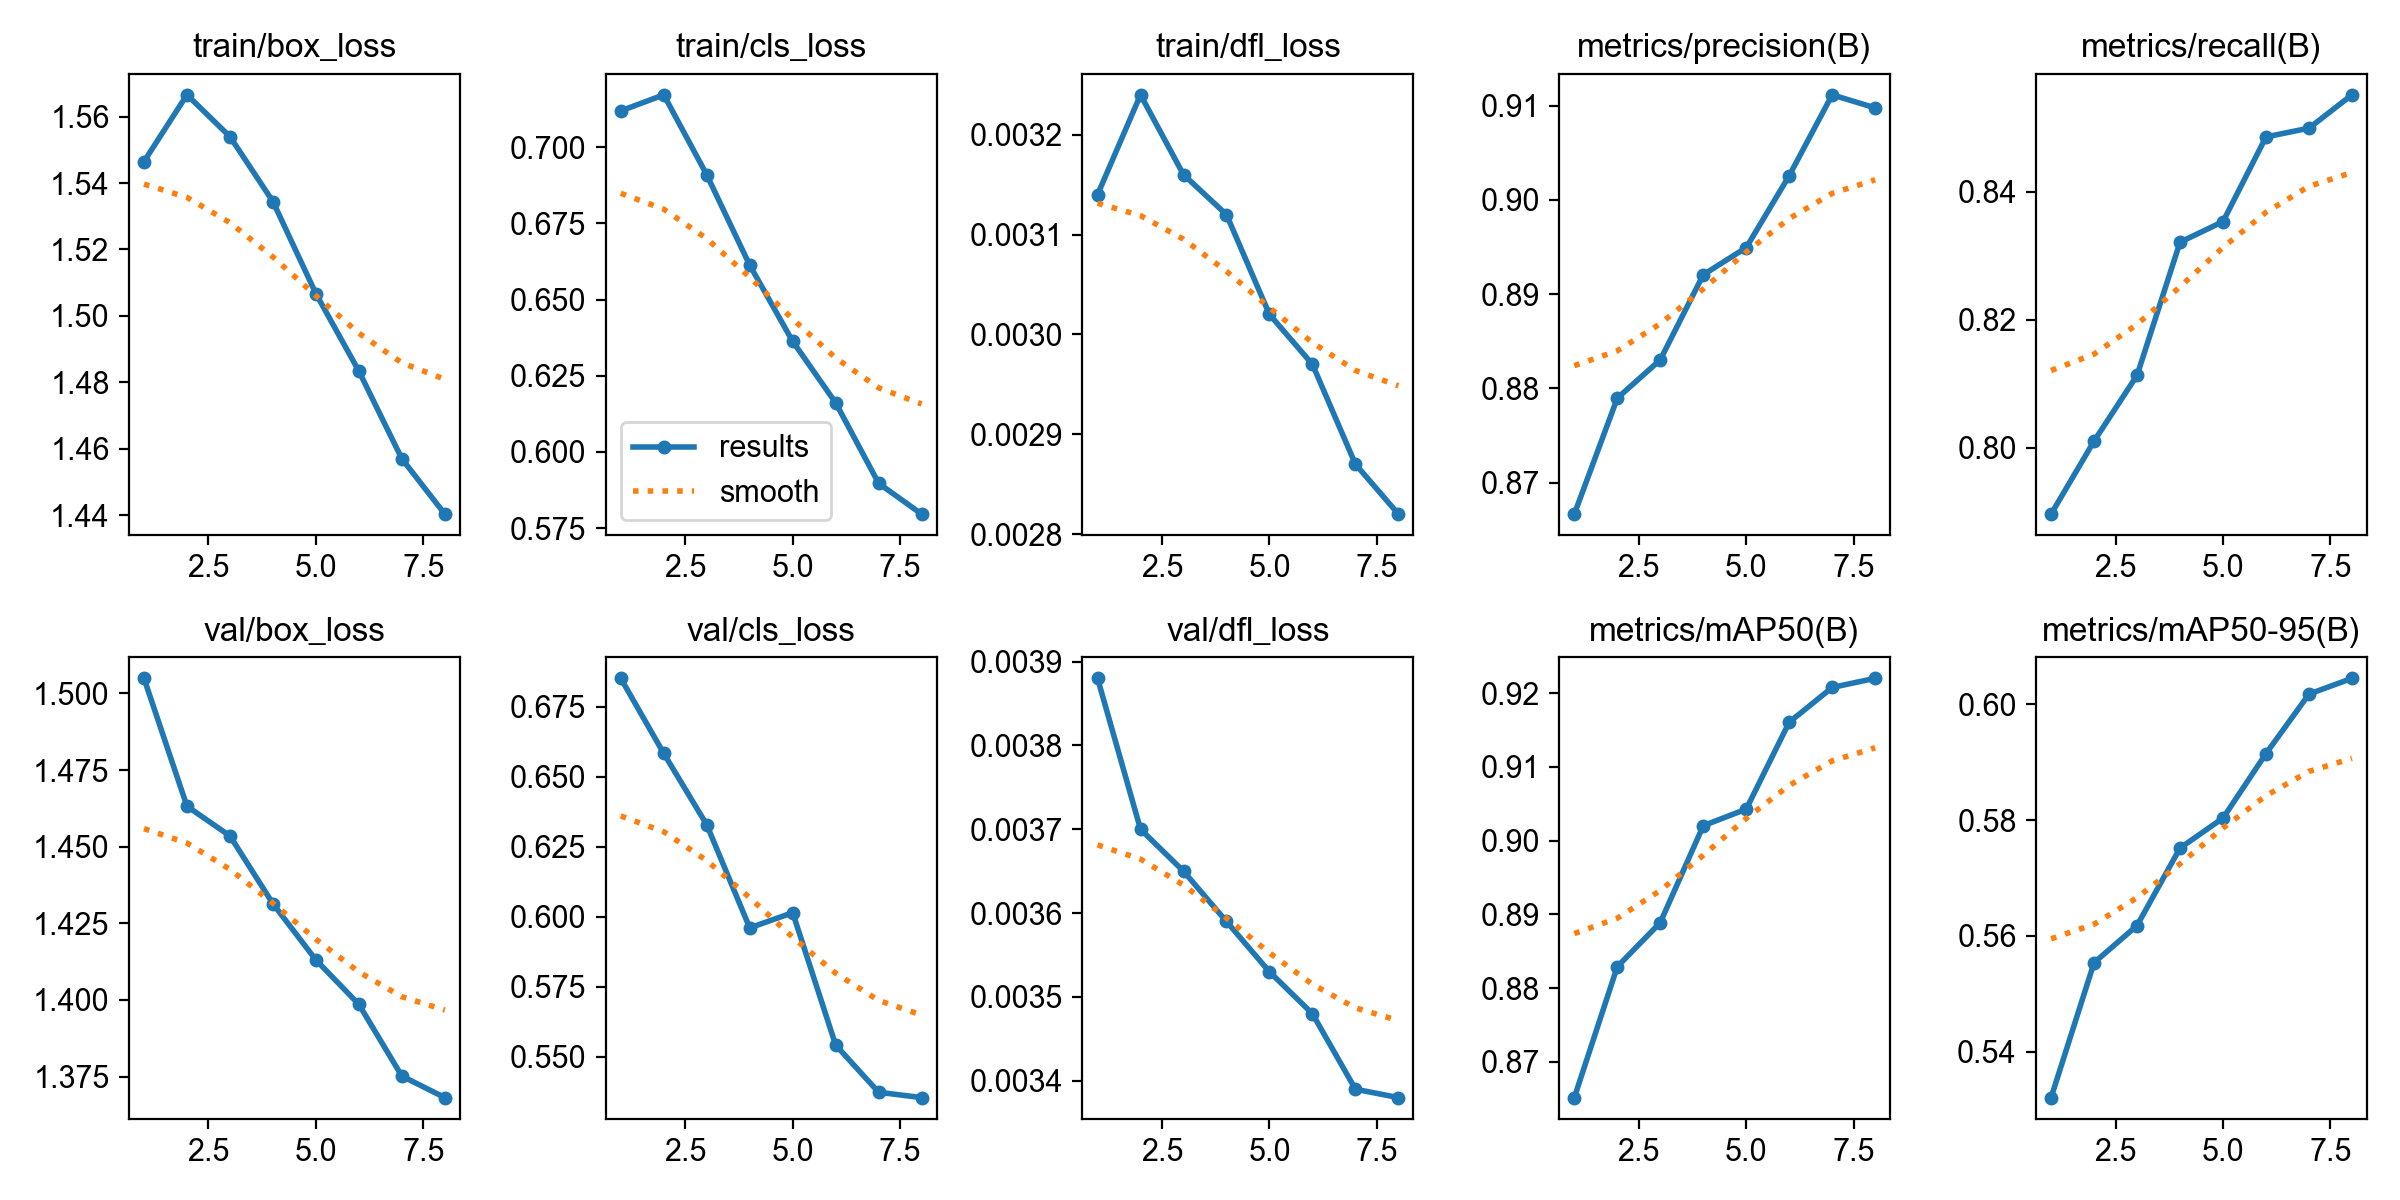

Values plotted in this chart, from the file beside it:
epoch, time, train/box_loss, train/cls_loss, train/dfl_loss, metrics/precision(B), metrics/recall(B), metrics/mAP50(B), metrics/mAP50-95(B), val/box_loss, val/cls_loss, val/dfl_loss, lr/pg0, lr/pg1, lr/pg2
1, 3948, 1.546, 0.7119, 0.00314, 0.8667, 0.7896, 0.8652, 0.532, 1.505, 0.6852, 0.00388, 0.000666, 0.000666, 0.000666
2, 9320, 1.567, 0.7172, 0.00324, 0.879, 0.801, 0.8829, 0.5554, 1.463, 0.6584, 0.0037, 0.001168, 0.001168, 0.001168
3, 14761, 1.554, 0.6909, 0.00316, 0.883, 0.8113, 0.8889, 0.5618, 1.454, 0.633, 0.00365, 0.001505, 0.001505, 0.001505
4, 21118, 1.534, 0.6613, 0.00312, 0.8921, 0.8321, 0.902, 0.5752, 1.431, 0.5961, 0.00359, 0.001257, 0.001257, 0.001257
5, 29013, 1.507, 0.6363, 0.00302, 0.8949, 0.8353, 0.9043, 0.5803, 1.413, 0.6015, 0.00353, 0.00101, 0.00101, 0.00101
6, 34853, 1.483, 0.6161, 0.00297, 0.9026, 0.8486, 0.9161, 0.5915, 1.399, 0.5543, 0.00348, 0.0007625, 0.0007625, 0.0007625
7, 39514, 1.457, 0.5897, 0.00287, 0.9111, 0.8499, 0.9208, 0.6018, 1.375, 0.5374, 0.00339, 0.000515, 0.000515, 0.000515
8, 45613, 1.44, 0.5796, 0.00282, 0.9097, 0.8551, 0.922, 0.6045, 1.368, 0.5355, 0.00338, 0.0002675, 0.0002675, 0.0002675
